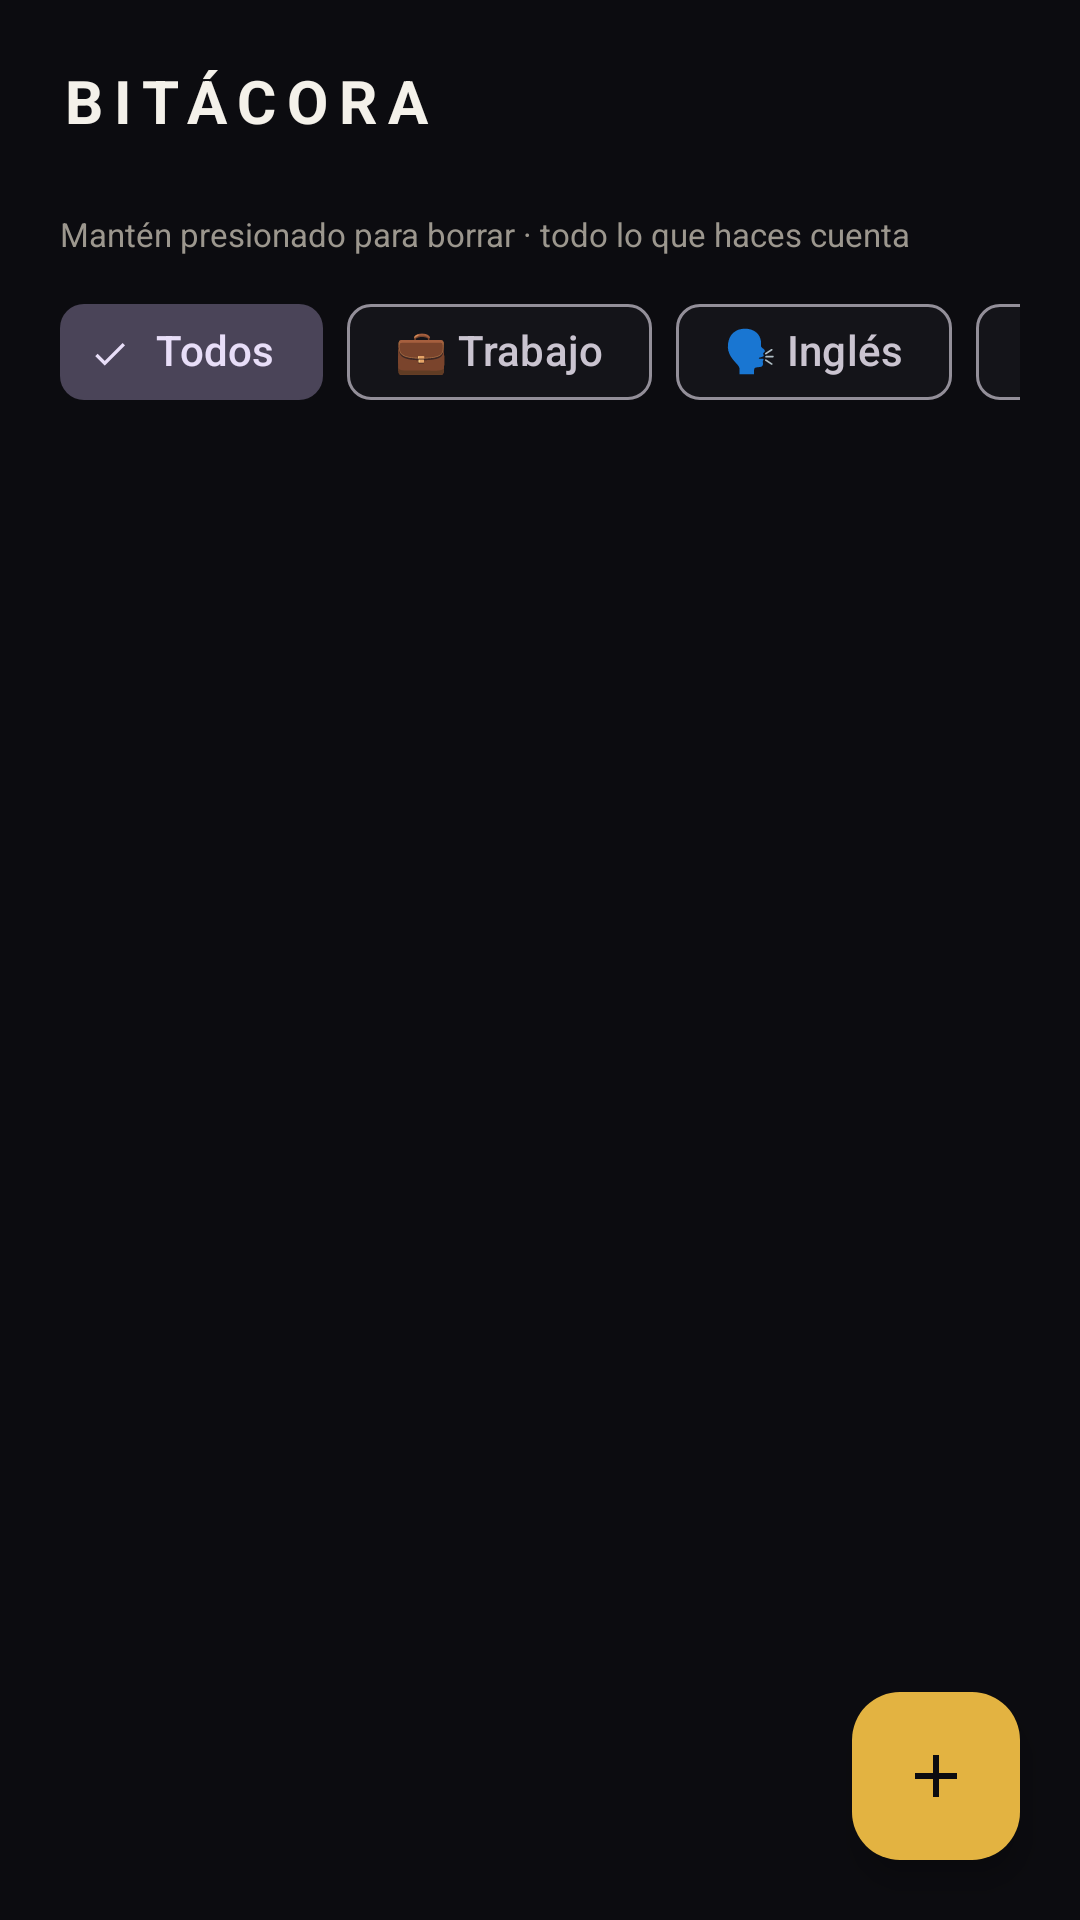

Here is an Android app screen rendered from its layout file. Give the layout XML and the strings, colors and styles it references.
<!-- AndroidManifest.xml: application theme Theme.DevTrack -->
<!-- res/layout/fragment_bitacora.xml -->
<?xml version="1.0" encoding="utf-8"?>
<FrameLayout xmlns:android="http://schemas.android.com/apk/res/android"
    xmlns:app="http://schemas.android.com/apk/res-auto"
    android:layout_width="match_parent"
    android:layout_height="match_parent"
    android:background="@color/bg">

    <LinearLayout
        android:orientation="vertical"
        android:layout_width="match_parent"
        android:layout_height="match_parent"
        android:padding="20dp">

        <TextView
            android:layout_width="wrap_content"
            android:layout_height="wrap_content"
            android:text="BITÁCORA"
            android:textAllCaps="true"
            android:letterSpacing="0.18"
            android:textColor="@color/text"
            android:textSize="20sp"
            android:textStyle="bold" />

        <TextView
            android:id="@+id/tvStats"
            android:layout_width="wrap_content"
            android:layout_height="wrap_content"
            android:layout_marginTop="4dp"
            android:textColor="@color/primary"
            android:textSize="13sp" />

        <TextView
            android:layout_width="wrap_content"
            android:layout_height="wrap_content"
            android:layout_marginTop="2dp"
            android:text="Mantén presionado para borrar · todo lo que haces cuenta"
            android:textColor="@color/textDim"
            android:textSize="11sp" />

        <HorizontalScrollView
            android:layout_width="match_parent"
            android:layout_height="wrap_content"
            android:layout_marginTop="8dp"
            android:scrollbars="none">

            <com.google.android.material.chip.ChipGroup
                android:id="@+id/chipGroup"
                android:layout_width="wrap_content"
                android:layout_height="wrap_content"
                app:singleLine="true"
                app:singleSelection="true"
                app:selectionRequired="true">

                <com.google.android.material.chip.Chip
                    android:id="@+id/chipAll"
                    style="@style/Widget.Material3.Chip.Filter"
                    android:layout_width="wrap_content"
                    android:layout_height="wrap_content"
                    android:checked="true"
                    android:text="Todos" />

                <com.google.android.material.chip.Chip
                    android:id="@+id/chipTrabajo"
                    style="@style/Widget.Material3.Chip.Filter"
                    android:layout_width="wrap_content"
                    android:layout_height="wrap_content"
                    android:text="💼 Trabajo" />

                <com.google.android.material.chip.Chip
                    android:id="@+id/chipIngles"
                    style="@style/Widget.Material3.Chip.Filter"
                    android:layout_width="wrap_content"
                    android:layout_height="wrap_content"
                    android:text="🗣️ Inglés" />

                <com.google.android.material.chip.Chip
                    android:id="@+id/chipCodigo"
                    style="@style/Widget.Material3.Chip.Filter"
                    android:layout_width="wrap_content"
                    android:layout_height="wrap_content"
                    android:text="💻 Código" />

                <com.google.android.material.chip.Chip
                    android:id="@+id/chipApps"
                    style="@style/Widget.Material3.Chip.Filter"
                    android:layout_width="wrap_content"
                    android:layout_height="wrap_content"
                    android:text="📱 Apps" />

                <com.google.android.material.chip.Chip
                    android:id="@+id/chipCuerpo"
                    style="@style/Widget.Material3.Chip.Filter"
                    android:layout_width="wrap_content"
                    android:layout_height="wrap_content"
                    android:text="💪 Cuerpo" />
            </com.google.android.material.chip.ChipGroup>
        </HorizontalScrollView>

        <androidx.recyclerview.widget.RecyclerView
            android:id="@+id/rvJournal"
            android:layout_width="match_parent"
            android:layout_height="0dp"
            android:layout_weight="1"
            android:layout_marginTop="8dp" />

        <TextView
            android:id="@+id/tvEmpty"
            android:layout_width="match_parent"
            android:layout_height="wrap_content"
            android:gravity="center"
            android:padding="24dp"
            android:text="Nada por aquí en esta categoría.\nRegistra tu primera actividad 🚀"
            android:textColor="@color/textDim"
            android:visibility="gone" />
    </LinearLayout>

    <com.google.android.material.floatingactionbutton.FloatingActionButton
        android:id="@+id/fabAddEntry"
        android:layout_width="wrap_content"
        android:layout_height="wrap_content"
        android:layout_gravity="bottom|end"
        android:layout_margin="20dp"
        android:backgroundTint="@color/primary"
        android:src="@drawable/ic_add"
        app:tint="@color/bg"
        android:contentDescription="Agregar registro" />
</FrameLayout>
<!-- resources referenced by this layout -->
<resources>
  <color name="bg">#0C0C10</color>
  <color name="primary">#E3B341</color>
  <color name="text">#F4F1EA</color>
  <color name="textDim">#9C978E</color>
  <!-- drawable ic_add (drawable) -->
  <vector xmlns:android="http://schemas.android.com/apk/res/android"
      android:width="24dp" android:height="24dp"
      android:viewportWidth="24" android:viewportHeight="24">
      <path android:fillColor="#E8ECF8"
          android:pathData="M19,13h-6v6h-2v-6H5v-2h6V5h2v6h6v2z" />
  </vector>
  <style name="Theme.DevTrack" parent="Theme.Material3.Dark.NoActionBar">
          <item name="colorPrimary">@color/primary</item>
          <item name="colorOnPrimary">#14100A</item>
          <item name="colorSecondary">@color/secondary</item>
          <item name="android:colorBackground">@color/bg</item>
          <item name="colorSurface">@color/surface</item>
          <item name="colorOnSurface">@color/text</item>
          <item name="android:statusBarColor">@color/bg</item>
          <item name="android:navigationBarColor">@color/surface</item>
          <item name="android:windowLightStatusBar">false</item>
      </style>
  <color name="secondary">#8E8CA8</color>
  <color name="surface">#141419</color>
</resources>
